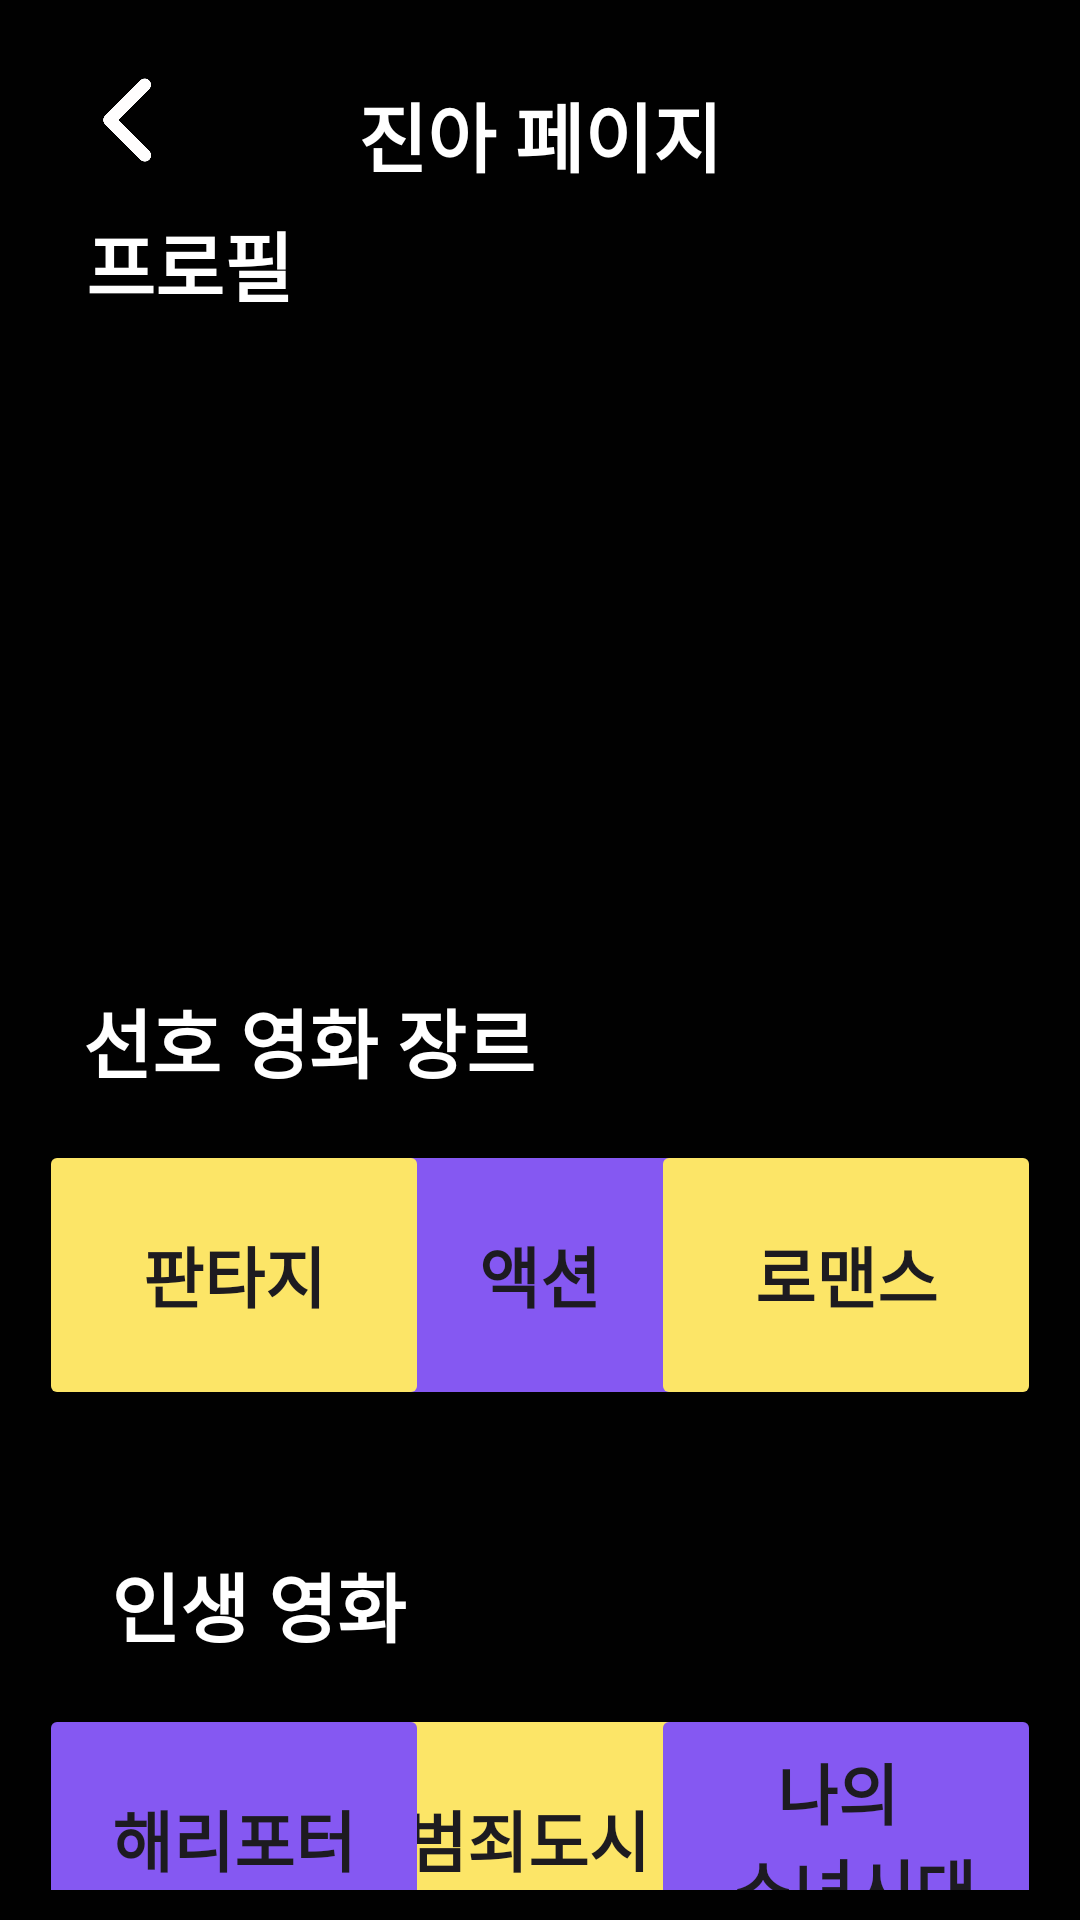

The Android layout XML behind this screen, and the referenced resources:
<!-- AndroidManifest.xml: application theme Theme.Netcha -->
<!-- res/layout/activity_mypage_jina.xml -->
<?xml version="1.0" encoding="utf-8"?>
<androidx.constraintlayout.widget.ConstraintLayout xmlns:android="http://schemas.android.com/apk/res/android"
    xmlns:app="http://schemas.android.com/apk/res-auto"
    xmlns:tools="http://schemas.android.com/tools"
    android:layout_width="match_parent"
    android:layout_height="match_parent"
    android:background="@color/black"
    android:padding="10dp"
    tools:context=".ProfilePageDonghyun">

    <ImageView
        android:id="@+id/mypage_image_back"
        android:layout_width="40dp"
        android:layout_height="40dp"
        android:layout_margin="10dp"
        android:src="@drawable/back_button"
        app:layout_constraintEnd_toEndOf="parent"
        app:layout_constraintEnd_toStartOf="@+id/mypage_text_title"
        app:layout_constraintHorizontal_bias="0.082"
        app:layout_constraintStart_toStartOf="parent"
        app:layout_constraintTop_toTopOf="parent" />

    <TextView
        android:id="@+id/mypage_text_title"
        android:layout_width="wrap_content"
        android:layout_height="50dp"
        android:layout_margin="10dp"
        android:gravity="center"
        android:fontFamily="@font/chosun_font"
        android:text="@string/mypage_title_jina"
        android:textColor="@color/white"
        android:textSize="25sp"
        android:textStyle="bold"
        app:layout_constraintEnd_toEndOf="parent"
        app:layout_constraintStart_toStartOf="parent"
        app:layout_constraintTop_toTopOf="parent" />

    <TextView
        android:id="@+id/mypage_text_profile"
        android:layout_width="wrap_content"
        android:layout_height="50dp"
        android:layout_marginStart="5dp"
        android:layout_marginTop="3dp"
        android:fontFamily="@font/citizen_font4"
        android:gravity="center"
        android:text="@string/mypage_text_profile"
        android:textColor="@color/white"
        android:textSize="25sp"
        android:textStyle="bold"
        app:layout_constraintEnd_toEndOf="parent"
        app:layout_constraintHorizontal_bias="0.051"
        app:layout_constraintStart_toStartOf="parent"
        app:layout_constraintTop_toBottomOf="@+id/mypage_image_back" />

    <ImageView
        android:id="@+id/mypage_image_profile"
        android:layout_width="match_parent"
        android:layout_height="170dp"
        android:layout_marginLeft="5dp"
        android:layout_marginRight="5dp"
        android:scaleType="centerCrop"
        android:src="@drawable/profile_image2"
        app:layout_constraintEnd_toEndOf="parent"
        app:layout_constraintStart_toStartOf="parent"
        app:layout_constraintTop_toBottomOf="@+id/mypage_text_profile" />

    <androidx.core.widget.NestedScrollView
        android:id="@+id/mypage_scrollView1"
        android:layout_width="match_parent"
        android:layout_height="0dp"
        android:layout_marginLeft="3dp"
        android:layout_marginRight="3dp"
        android:layout_marginTop="3dp"
        android:fillViewport="true"
        app:layout_constraintEnd_toEndOf="parent"
        app:layout_constraintHorizontal_bias="0.687"
        app:layout_constraintStart_toStartOf="parent"
        app:layout_constraintTop_toBottomOf="@+id/mypage_image_profile"
        app:layout_constraintBottom_toBottomOf="parent">

        <androidx.constraintlayout.widget.ConstraintLayout
            android:layout_width="match_parent"
            android:layout_height="wrap_content"
            >

            <android.widget.Button
                android:id="@+id/mypage_btn_genre2"
                android:layout_width="130dp"
                android:layout_height="90dp"
                android:layout_marginLeft="3dp"
                android:layout_marginTop="8dp"
                android:layout_marginRight="3dp"
                android:backgroundTint="@color/purple"
                android:fontFamily="@font/citizen_font4"
                android:text="@string/mypage_text_genre_action"
                android:textSize="22sp"
                android:textStyle="bold"
                app:layout_constraintEnd_toStartOf="@+id/mypage_btn_genre3"
                app:layout_constraintHorizontal_bias="0.504"
                app:layout_constraintStart_toEndOf="@+id/mypage_btn_genre1"
                app:layout_constraintTop_toBottomOf="@+id/mypage_text_preferGenre" />

            <TextView
                android:id="@+id/mypage_text_preferGenre"
                android:layout_width="wrap_content"
                android:layout_height="50dp"
                android:layout_marginStart="5dp"
                android:layout_marginTop="36dp"
                android:fontFamily="@font/citizen_font4"
                android:gravity="center"
                android:text="@string/mypage_text_preferGenre"
                android:textColor="@color/white"
                android:textSize="25sp"
                android:textStyle="bold"
                app:layout_constraintEnd_toEndOf="parent"
                app:layout_constraintHorizontal_bias="0.055"
                app:layout_constraintStart_toStartOf="parent"
                app:layout_constraintTop_toTopOf="parent" />

            <android.widget.Button
                android:id="@+id/mypage_btn_genre1"
                android:layout_width="130dp"
                android:layout_height="90dp"
                android:layout_marginTop="8dp"
                android:fontFamily="@font/citizen_font4"
                android:backgroundTint="@color/yellow"
                android:text="@string/mypage_text_genre_fantasy"
                android:textSize="22sp"
                android:textStyle="bold"
                app:layout_constraintStart_toStartOf="parent"
                app:layout_constraintTop_toBottomOf="@+id/mypage_text_preferGenre" />

            <android.widget.Button
                android:id="@+id/mypage_btn_genre3"
                android:layout_width="130dp"
                android:layout_height="90dp"
                android:layout_marginTop="8dp"
                android:backgroundTint="@color/yellow"
                android:fontFamily="@font/citizen_font4"
                android:text="@string/mypage_text_genre_romance"
                android:textSize="22sp"
                android:textStyle="bold"
                app:layout_constraintEnd_toEndOf="parent"
                app:layout_constraintTop_toBottomOf="@+id/mypage_text_preferGenre" />

            <android.widget.Button
                android:id="@+id/mypage_btn_movie2"
                android:layout_width="130dp"
                android:layout_height="90dp"
                android:layout_marginLeft="3dp"
                android:layout_marginTop="8dp"
                android:layout_marginRight="3dp"
                android:backgroundTint="@color/yellow"
                android:fontFamily="@font/citizen_font4"
                android:text="@string/mypage_btn_movie8"
                android:textSize="22sp"
                android:textStyle="bold"
                app:layout_constraintEnd_toStartOf="@+id/mypage_btn_movie3"
                app:layout_constraintHorizontal_bias="0.565"
                app:layout_constraintStart_toEndOf="@+id/mypage_btn_movie1"
                app:layout_constraintTop_toBottomOf="@+id/mypage_text_bestMovie" />

            <TextView
                android:id="@+id/mypage_text_bestMovie"
                android:layout_width="wrap_content"
                android:layout_height="50dp"
                android:layout_marginStart="5dp"
                android:layout_marginTop="40dp"
                android:fontFamily="@font/citizen_font4"
                android:gravity="center"
                android:text="@string/mypage_text_best_movie"
                android:textColor="@color/white"
                android:textSize="25sp"
                android:textStyle="bold"
                app:layout_constraintEnd_toEndOf="parent"
                app:layout_constraintHorizontal_bias="0.083"
                app:layout_constraintStart_toStartOf="parent"
                app:layout_constraintTop_toBottomOf="@+id/mypage_btn_genre1" />

            <android.widget.Button
                android:id="@+id/mypage_btn_movie1"
                android:layout_width="130dp"
                android:layout_height="90dp"
                android:layout_marginTop="8dp"
                android:backgroundTint="@color/purple"
                android:fontFamily="@font/citizen_font4"
                android:text="@string/mypage_btn_movie7"
                android:textSize="22sp"
                android:textStyle="bold"
                app:layout_constraintStart_toStartOf="parent"
                app:layout_constraintTop_toBottomOf="@+id/mypage_text_bestMovie" />

            <android.widget.Button
                android:id="@+id/mypage_btn_movie3"
                android:layout_width="130dp"
                android:layout_height="90dp"
                android:layout_marginTop="8dp"
                android:backgroundTint="@color/purple"
                android:fontFamily="@font/citizen_font4"
                android:text="@string/mypage_btn_movie9"
                android:textSize="22sp"
                android:textStyle="bold"
                app:layout_constraintEnd_toEndOf="parent"
                app:layout_constraintTop_toBottomOf="@+id/mypage_text_bestMovie" />

            <TextView
                android:id="@+id/mypage_text_bestLines"
                android:layout_width="wrap_content"
                android:layout_height="50dp"
                android:layout_marginStart="5dp"
                android:layout_marginTop="40dp"
                android:fontFamily="@font/citizen_font4"
                android:gravity="center"
                android:text="@string/mypage_title_quote"
                android:textColor="@color/white"
                android:textSize="25sp"
                android:textStyle="bold"
                app:layout_constraintEnd_toEndOf="parent"
                app:layout_constraintHorizontal_bias="0.119"
                app:layout_constraintStart_toStartOf="parent"
                app:layout_constraintTop_toBottomOf="@+id/mypage_btn_movie1" />

            <TextView
                android:layout_width="wrap_content"
                android:layout_height="wrap_content"
                android:layout_gravity="center_horizontal"
                android:layout_marginTop="4dp"
                android:fontFamily="@font/edittextfont"
                android:gravity="center"
                android:text="@string/mypage_text_quote_jina"
                android:textColor="@color/red"
                android:textSize="40sp"
                android:textStyle="bold"
                app:layout_constraintEnd_toEndOf="parent"
                app:layout_constraintHorizontal_bias="0.537"
                app:layout_constraintStart_toStartOf="parent"
                app:layout_constraintTop_toBottomOf="@+id/mypage_text_bestLines" />

        </androidx.constraintlayout.widget.ConstraintLayout>

    </androidx.core.widget.NestedScrollView>


</androidx.constraintlayout.widget.ConstraintLayout>
<!-- resources referenced by this layout -->
<resources>
  <color name="black">#010101</color>
  <color name="purple">#8558F2</color>
  <color name="red">#F64D6D</color>
  <color name="white">#FFFFFFFF</color>
  <color name="yellow">#FCE567</color>
  <!-- drawable back_button: png bitmap (drawable, 7905 bytes) -->
  <string name="mypage_btn_movie7">해리포터</string>
  <string name="mypage_btn_movie8">범죄도시</string>
  <string name="mypage_btn_movie9">나의 \n 소녀시대</string>
  <string name="mypage_text_best_movie">인생 영화</string>
  <string name="mypage_text_genre_action">액션</string>
  <string name="mypage_text_genre_fantasy">판타지</string>
  <string name="mypage_text_genre_romance">로맨스</string>
  <string name="mypage_text_preferGenre">선호 영화 장르</string>
  <string name="mypage_text_profile">프로필</string>
  <string name="mypage_text_quote_jina">\" 가장 어두운 시간에도 행복은 존재한단다. 불을 켜는 것을 잊지 않는다면 말이야. \"</string>
  <string name="mypage_title_jina">진아 페이지</string>
  <string name="mypage_title_quote">기억에 남는 명대사</string>
  <style name="Theme.Netcha" parent="Base.Theme.Netcha">
          <item name="colorPrimary">@color/black</item>
          <item name="colorPrimaryDark">@color/black</item>
      </style>
  <style name="Base.Theme.Netcha" parent="Theme.Material3.DayNight.NoActionBar">
          
          
      </style>
</resources>
